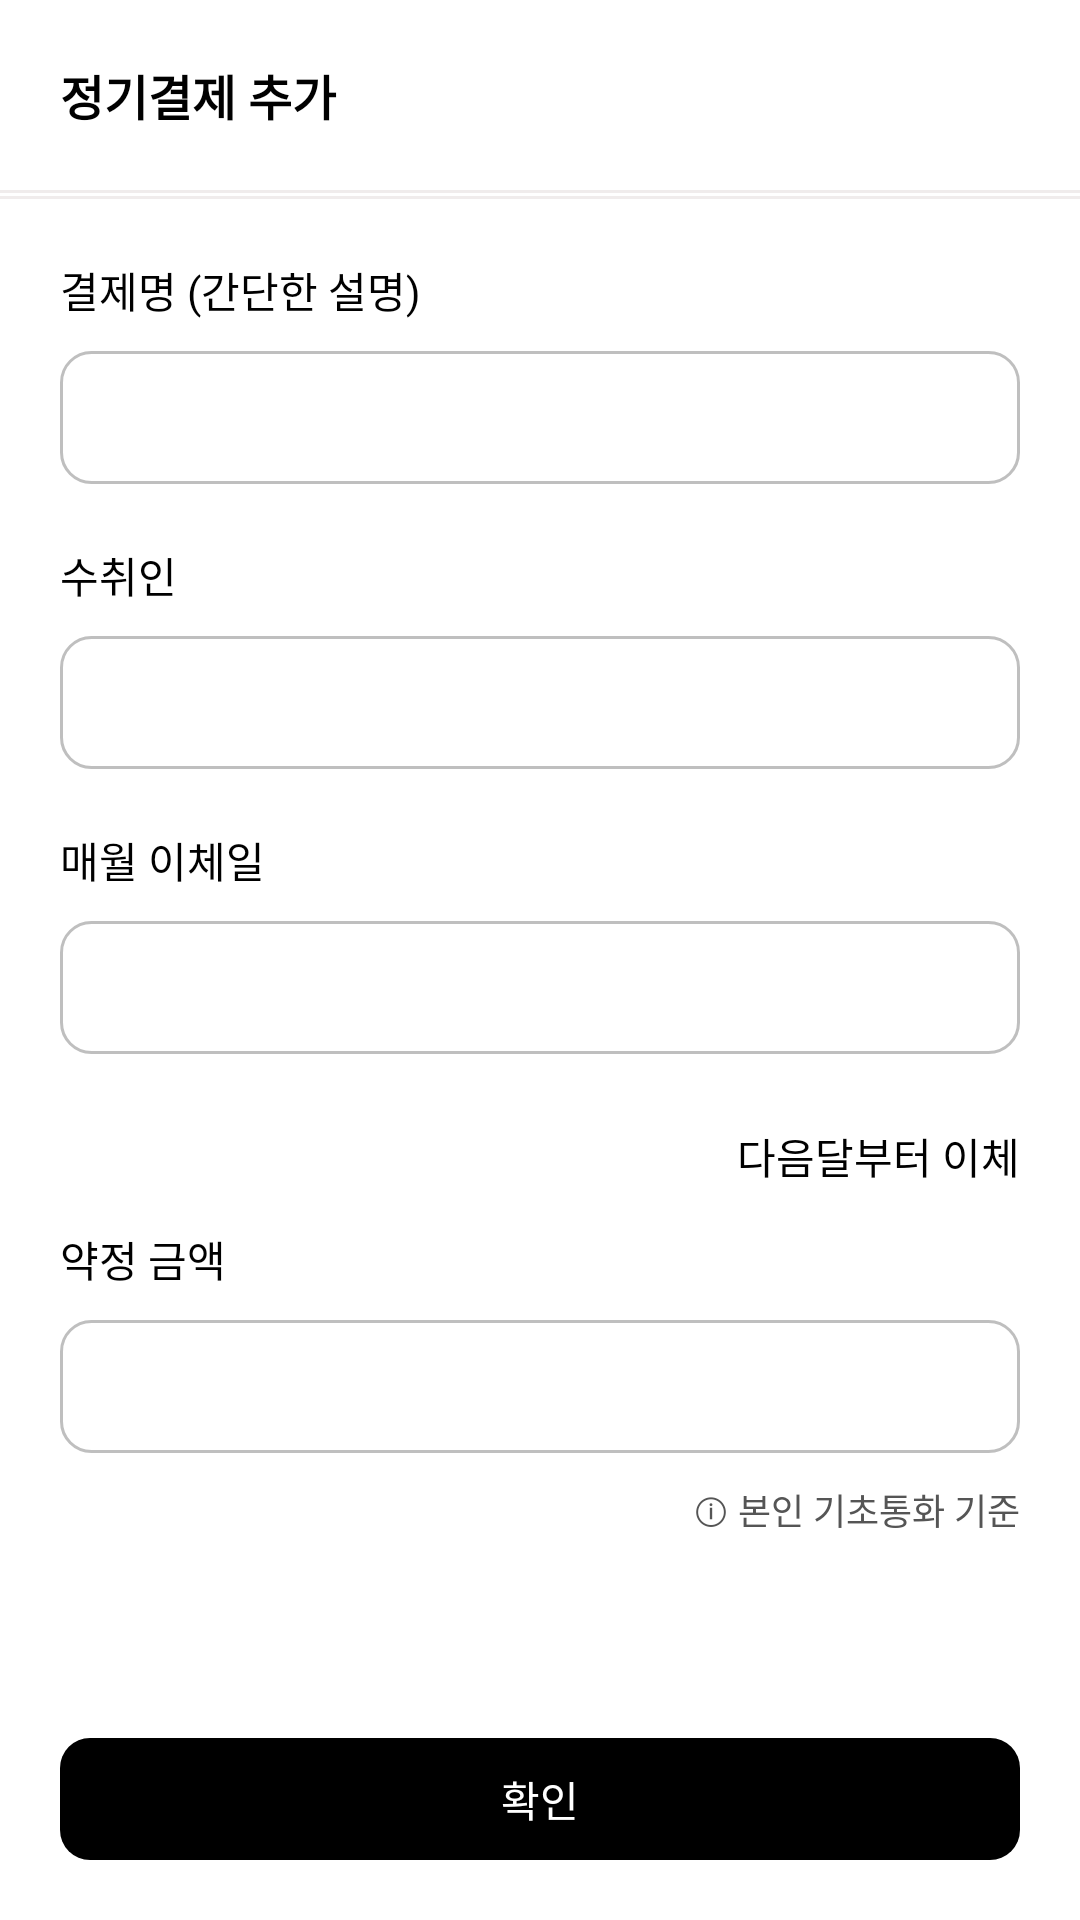

Reconstruct the res/layout file that produces this screen, plus the resources it refers to.
<!-- AndroidManifest.xml: application theme Theme.MyApplication -->
<!-- res/layout/activity_subscribed_payments_add.xml -->
<?xml version="1.0" encoding="utf-8"?>
<RelativeLayout xmlns:android="http://schemas.android.com/apk/res/android"
    xmlns:tools="http://schemas.android.com/tools"
    android:layout_width="match_parent"
    android:layout_height="match_parent"
    tools:context=".subscribed_payments_add"
    android:background="@color/white"
    >

    <LinearLayout
        android:layout_width="match_parent"
        android:layout_height="match_parent"
        android:orientation="horizontal"
        android:id="@+id/loadinglayout"
        android:visibility="gone"
        android:gravity="center">
        <View
            android:layout_width="20dp"
            android:layout_height="20dp"
            android:background="@drawable/round_corners"
            android:backgroundTint="@color/loading1"
            android:layout_margin="5dp"
            android:id="@+id/loading1"
            />
        <View
            android:layout_width="20dp"
            android:layout_height="20dp"
            android:background="@drawable/round_corners"
            android:backgroundTint="@color/loading2"
            android:layout_margin="5dp"
            android:id="@+id/loading2"
            />
        <View
            android:layout_width="20dp"
            android:layout_height="20dp"
            android:background="@drawable/round_corners"
            android:backgroundTint="@color/loading3"
            android:layout_margin="5dp"
            android:id="@+id/loading3"
            />
        <View
            android:layout_width="20dp"
            android:layout_height="20dp"
            android:background="@drawable/round_corners"
            android:backgroundTint="@color/loading4"
            android:layout_margin="5dp"
            android:id="@+id/loading4"
            />
    </LinearLayout>

    <ScrollView
        android:layout_width="match_parent"
        android:layout_height="match_parent"
        android:layout_marginBottom="80dp"
        android:scrollbars="none"
        >
        <LinearLayout
            android:layout_width="match_parent"
            android:layout_height="wrap_content"
            android:orientation="vertical"
            >
    <LinearLayout
        android:layout_width="match_parent"
        android:layout_height="wrap_content"
        android:orientation="vertical"
        >
        <LinearLayout
            android:layout_width="match_parent"
            android:layout_height="wrap_content"
            android:orientation="horizontal"
            android:padding="20dp"
            >
            <TextView
                android:layout_width="match_parent"
                android:layout_height="wrap_content"
                android:text="정기결제 추가"
                android:textColor="@color/black"
                android:textStyle="bold"
                android:textSize="16sp"
                android:layout_weight="1"
                />
            <ImageView
                android:layout_width="20dp"
                android:layout_height="match_parent"
                android:src="@drawable/cross"
                android:id="@+id/cross"
                android:padding="4dp"
                android:background="@drawable/icon_click"
                />
        </LinearLayout>
        <View
            android:layout_width="match_parent"
            android:layout_height="1dp"
            android:background="#F0ECEC"
            android:layout_marginBottom="1dp"
            />
        <View
            android:layout_width="match_parent"
            android:layout_height="1dp"
            android:background="#F0ECEC"
            android:layout_marginBottom="20dp"
            />
        <LinearLayout
            android:layout_width="match_parent"
            android:layout_height="wrap_content"
            android:orientation="vertical"
            android:layout_marginStart="20dp"
            android:layout_marginEnd="20dp"
            >
            <TextView
                android:layout_width="wrap_content"
                android:layout_height="wrap_content"
                android:text="결제명 (간단한 설명)"
                android:textColor="@color/black"
                android:textSize="14sp"
                />
            <EditText
                android:layout_width="match_parent"
                android:layout_height="wrap_content"
                android:layout_marginTop="10dp"
                android:background="@drawable/login_form_edittext"
                android:id="@+id/paymentName"
                android:maxLength="20"
                android:textColor="@color/black"
                />
        </LinearLayout>
        <LinearLayout
            android:layout_width="match_parent"
            android:layout_height="wrap_content"
            android:orientation="vertical"
            android:layout_marginStart="20dp"
            android:layout_marginEnd="20dp"
            android:layout_marginTop="20dp"
            >
            <TextView
                android:layout_width="wrap_content"
                android:layout_height="wrap_content"
                android:text="수취인"
                android:textColor="@color/black"
                android:textSize="14sp"
                />
            <EditText
                android:layout_width="match_parent"
                android:layout_height="wrap_content"
                android:layout_marginTop="10dp"
                android:background="@drawable/login_form_edittext"
                android:id="@+id/displayName"
                android:textColor="@color/black"
                android:editable="false"
                />
        </LinearLayout>
        <LinearLayout
            android:layout_width="match_parent"
            android:layout_height="wrap_content"
            android:orientation="vertical"
            android:layout_marginStart="20dp"
            android:layout_marginEnd="20dp"
            android:layout_marginTop="20dp"
            >
            <TextView
                android:layout_width="wrap_content"
                android:layout_height="wrap_content"
                android:text="매월 이체일"
                android:textColor="@color/black"
                android:textSize="14sp"
                />
            <EditText
                android:layout_width="match_parent"
                android:layout_height="wrap_content"
                android:layout_marginTop="10dp"
                android:background="@drawable/login_form_edittext"
                android:id="@+id/date"
                android:textColor="@color/black"
                android:inputType="date"
                />
            <CheckBox
                android:layout_width="wrap_content"
                android:layout_height="wrap_content"
                android:text="다음달부터 이체"
                android:layout_marginTop="10dp"
                android:layout_gravity="end"
                android:textColor="@color/black"
                android:textSize="14sp"
                android:id="@+id/startTomorrow"
                />
        </LinearLayout>
        <LinearLayout
            android:layout_width="match_parent"
            android:layout_height="wrap_content"
            android:orientation="vertical"
            android:layout_marginStart="20dp"
            android:layout_marginEnd="20dp"
            >
            <TextView
                android:layout_width="wrap_content"
                android:layout_height="wrap_content"
                android:text="약정 금액"
                android:textColor="@color/black"
                android:textSize="14sp"
                />
            <EditText
                android:layout_width="match_parent"
                android:layout_height="wrap_content"
                android:layout_marginTop="10dp"
                android:id="@+id/amount"
                android:textColor="@color/black"
                android:inputType="numberDecimal"
                android:background="@drawable/login_form_edittext"
                />
            <TextView
                android:layout_width="wrap_content"
                android:layout_height="wrap_content"
                android:text="ⓘ 본인 기초통화 기준"
                android:textColor="#555555"
                android:textSize="12sp"
                android:layout_marginTop="10dp"
                android:layout_gravity="end"
                />
        </LinearLayout>
    </LinearLayout>
        <TextView
            android:layout_width="match_parent"
            android:layout_height="wrap_content"
            android:textAlignment="center"
            android:id="@+id/result_msg"
            android:textColor="#ff0000"
            android:layout_marginTop="20dp"
            android:visibility="gone"
            />
    </LinearLayout>
    </ScrollView>

    <TextView
        android:id="@+id/savebtn"
        android:layout_width="match_parent"
        android:layout_height="wrap_content"
        android:layout_alignParentBottom="true"
        android:layout_marginStart="20dp"
        android:layout_marginTop="20dp"
        android:layout_marginEnd="20dp"
        android:layout_marginBottom="20dp"
        android:background="@drawable/black_button"
        android:padding="10dp"
        android:text="확인"
        android:textAlignment="center"
        android:textColor="@color/white"
        android:textSize="14sp" />

</RelativeLayout>
<!-- resources referenced by this layout -->
<resources>
  <color name="black">#FF000000</color>
  <color name="loading1">#005689</color>
  <color name="loading2">#007cb9</color>
  <color name="loading3">#0092ca</color>
  <color name="loading4">#8dc6ff</color>
  <color name="white">#FFFFFFFF</color>
  <!-- drawable black_button (drawable) -->
  <?xml version="1.0" encoding="utf-8"?>
  
  <selector xmlns:android="http://schemas.android.com/apk/res/android">
      <item android:state_pressed="false">
          <layer-list>
              <item android:drawable="@drawable/black_button_1" />
          </layer-list>
      </item>
      <item android:state_pressed="true">
          <layer-list>
              <item android:drawable="@drawable/black_button_2" />
          </layer-list>
      </item>
  </selector>
  <!-- drawable icon_click (drawable) -->
  <?xml version="1.0" encoding="utf-8"?>
  
  <selector xmlns:android="http://schemas.android.com/apk/res/android">
      <item android:drawable="@color/selected_btn_text" android:state_pressed="true" />
      <item android:drawable="@android:color/transparent" />
  </selector>
  <!-- drawable login_form_edittext (drawable) -->
  <?xml version="1.0" encoding="utf-8"?>
  
  <shape xmlns:android="http://schemas.android.com/apk/res/android">
      <corners
          android:radius="10dp"
          />
      <stroke
          android:width="1dp"
          android:color="#bfbfbf"
          />
      <padding
          android:top="10dp"
          android:bottom="10dp"
          android:right="10dp"
          android:left="10dp"
          />
  </shape>
  <!-- drawable round_corners (drawable) -->
  <?xml version="1.0" encoding="utf-8"?>
  
  <shape xmlns:android="http://schemas.android.com/apk/res/android">
      <corners
          android:topLeftRadius="10dp"
          android:topRightRadius="10dp"
          android:bottomLeftRadius="10dp"
          android:bottomRightRadius="10dp"
          />
  </shape>
  <style name="Theme.MyApplication" parent="Theme.MaterialComponents.NoActionBar">
          
          <item name="colorPrimary">@color/black</item>
          <item name="colorPrimaryVariant">@color/black</item>
          <item name="colorOnPrimary">@color/white</item>
          
          <item name="colorSecondary">@color/teal_200</item>
          <item name="colorSecondaryVariant">@color/teal_700</item>
          <item name="colorOnSecondary">@color/black</item>
          
          <item name="android:statusBarColor">?attr/colorPrimaryVariant</item>
          
      </style>
  <!-- drawable black_button_1 (drawable) -->
  <?xml version="1.0" encoding="utf-8"?>
  
  <shape xmlns:android="http://schemas.android.com/apk/res/android">
      <corners
          android:radius="10dp"
          />
      <padding
          android:top="10dp"
          android:bottom="10dp"
          android:right="15dp"
          android:left="15dp"
          />
      <solid
          android:color="@color/black_button_1"
          />
  </shape>
  <!-- drawable black_button_2 (drawable) -->
  <?xml version="1.0" encoding="utf-8"?>
  
  <shape xmlns:android="http://schemas.android.com/apk/res/android">
      <corners
          android:radius="10dp"
          />
      <padding
          android:top="10dp"
          android:bottom="10dp"
          android:right="15dp"
          android:left="15dp"
          />
      <solid
          android:color="@color/black_button_2"
          />
  </shape>
  <color name="selected_btn_text">#F9F9F9</color>
  <color name="teal_200">#FF03DAC5</color>
  <color name="teal_700">#FF018786</color>
  <color name="black_button_1">#000</color>
  <color name="black_button_2">#222</color>
</resources>
